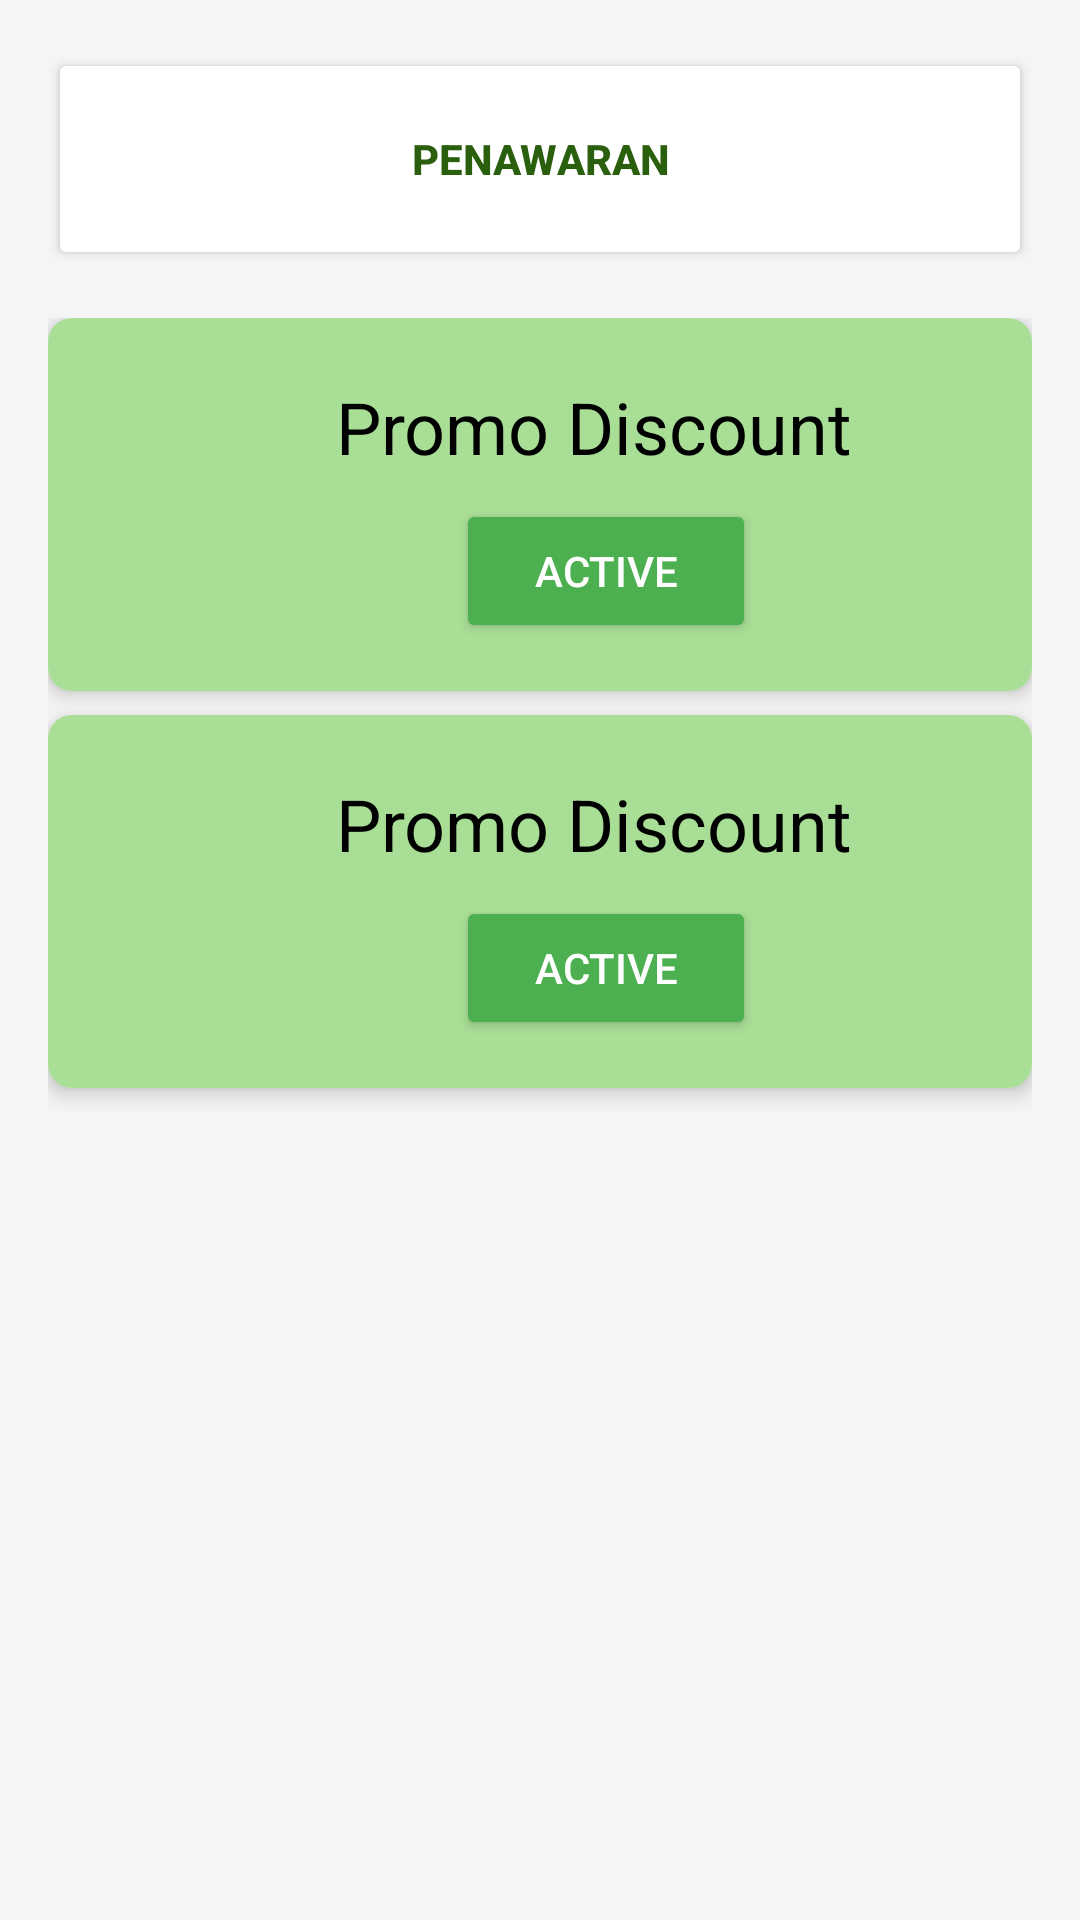

This screen was rendered from an Android layout file. Write that file and the resources it references.
<!-- AndroidManifest.xml: application theme Theme.LaudryAdi -->
<!-- res/layout/activity_promo.xml -->
<?xml version="1.0" encoding="utf-8"?>
<LinearLayout xmlns:android="http://schemas.android.com/apk/res/android"
    xmlns:app="http://schemas.android.com/apk/res-auto"
    xmlns:tools="http://schemas.android.com/tools"
    android:layout_width="match_parent"
    android:layout_height="match_parent"
    android:orientation="vertical"
    android:padding="16dp"
    android:background="#F5F5F5">

    

    

    <Button
        android:id="@+id/btnTambahPromo"
        android:layout_width="match_parent"
        android:layout_height="74dp"
        android:layout_gravity="center_horizontal"
        android:backgroundTint="#FFFFFF"
        android:text="PENAWARAN"
        android:textColor="#2A5F0D"
        android:textStyle="bold"
        tools:textSize="24sp" />

    <LinearLayout
        android:layout_width="match_parent"
        android:layout_height="wrap_content"
        android:orientation="vertical"
        android:layout_marginTop="16dp">

        
        <androidx.cardview.widget.CardView
            android:layout_width="match_parent"
            android:layout_height="wrap_content"
            android:layout_marginBottom="8dp"
            app:cardCornerRadius="8dp"
            app:cardElevation="4dp">

            <LinearLayout
                android:layout_width="match_parent"
                android:layout_height="match_parent"
                android:background="#A9DE96"
                android:backgroundTint="#A9DE96"
                android:orientation="vertical"
                android:padding="16dp">

                

                

                

                <TextView
                    android:id="@+id/tvDeskripsiPromo"
                    android:layout_width="353dp"
                    android:layout_height="wrap_content"
                    android:layout_marginTop="4dp"
                    android:text="Promo Discount "
                    android:textColor="@android:color/black"
                    android:textSize="24sp"
                    android:translationX="80dp" />

                <Button
                    android:id="@+id/btnStatusPromo"
                    android:layout_width="100dp"
                    android:layout_height="wrap_content"
                    android:layout_marginTop="8dp"
                    android:backgroundTint="#4CAF50"
                    android:text="ACTIVE"
                    android:textColor="#FFFFFF"
                    android:translationX="120dp" />
            </LinearLayout>
        </androidx.cardview.widget.CardView>

        
        <androidx.cardview.widget.CardView
            android:layout_width="match_parent"
            android:layout_height="wrap_content"
            android:layout_marginBottom="8dp"
            app:cardCornerRadius="8dp"
            app:cardElevation="4dp">

            <LinearLayout
                android:layout_width="match_parent"
                android:layout_height="wrap_content"
                android:background="#A9DE96"
                android:orientation="vertical"
                android:padding="16dp">

                

                
                <TextView
                    android:id="@+id/tvDeskripsiPromo2"
                    android:layout_width="wrap_content"
                    android:layout_height="wrap_content"
                    android:layout_marginTop="4dp"
                    android:text="Promo Discount"
                    android:textColor="@android:color/black"
                    android:textSize="24sp"
                    android:translationX="80dp" />

                
                <Button
                    android:id="@+id/btnStatusPromo2"
                    android:layout_width="100dp"
                    android:layout_height="wrap_content"
                    android:layout_marginTop="8dp"
                    android:backgroundTint="#4CAF50"
                    android:text="ACTIVE"
                    android:textColor="#FFFFFF"
                    android:translationX="120dp" />
            </LinearLayout>
        </androidx.cardview.widget.CardView>

    </LinearLayout>
</LinearLayout>
<!-- resources referenced by this layout -->
<resources>
  <style name="Theme.LaudryAdi" parent="Base.Theme.LaudryAdi" />
  <style name="Base.Theme.LaudryAdi" parent="Theme.Material3.DayNight.NoActionBar">
          
          
      </style>
</resources>
